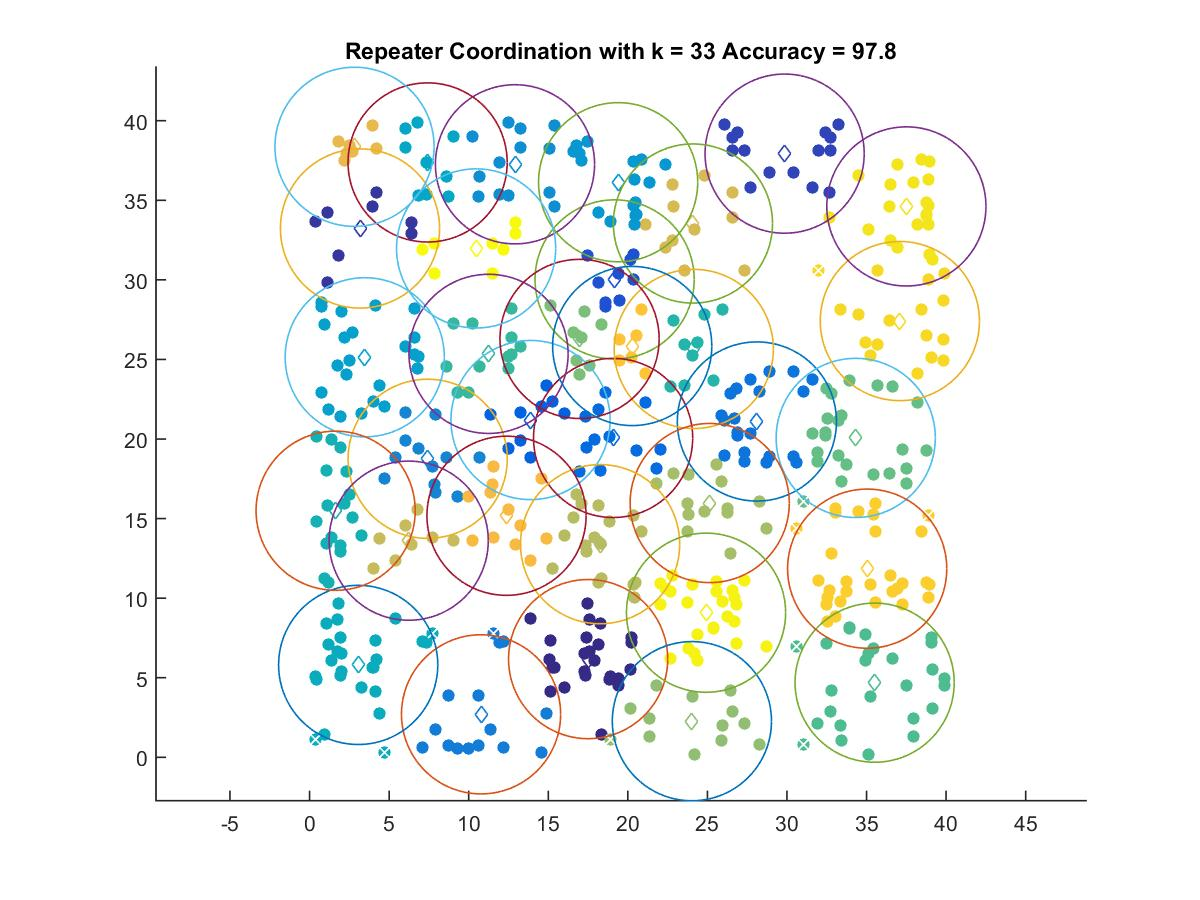

Data behind this chart, as committed beside it:
17.505, 6.1689
3.17, 33.23
29.85, 37.93
19.17, 30.03
13.89, 21.19
19.07, 20.07
28.11, 21.1
10.78, 2.699
7.422, 18.76
12.91, 37.26
19.39, 36.14
3.468, 25.14
7.418, 37.38
3.055, 5.804
1.638, 15.49
24.14, 25.66
11.25, 25.35
35.51, 4.688
34.32, 20.07
16.97, 26.29
24.03, 2.268
25.14, 15.98
18.26, 13.39
6.229, 13.61
24.09, 33.54
2.826, 38.36
12.38, 15.18
20.27, 25.84
35.04, 11.85
37.09, 27.41
37.5, 34.62
24.91, 9.085
10.47, 31.98
